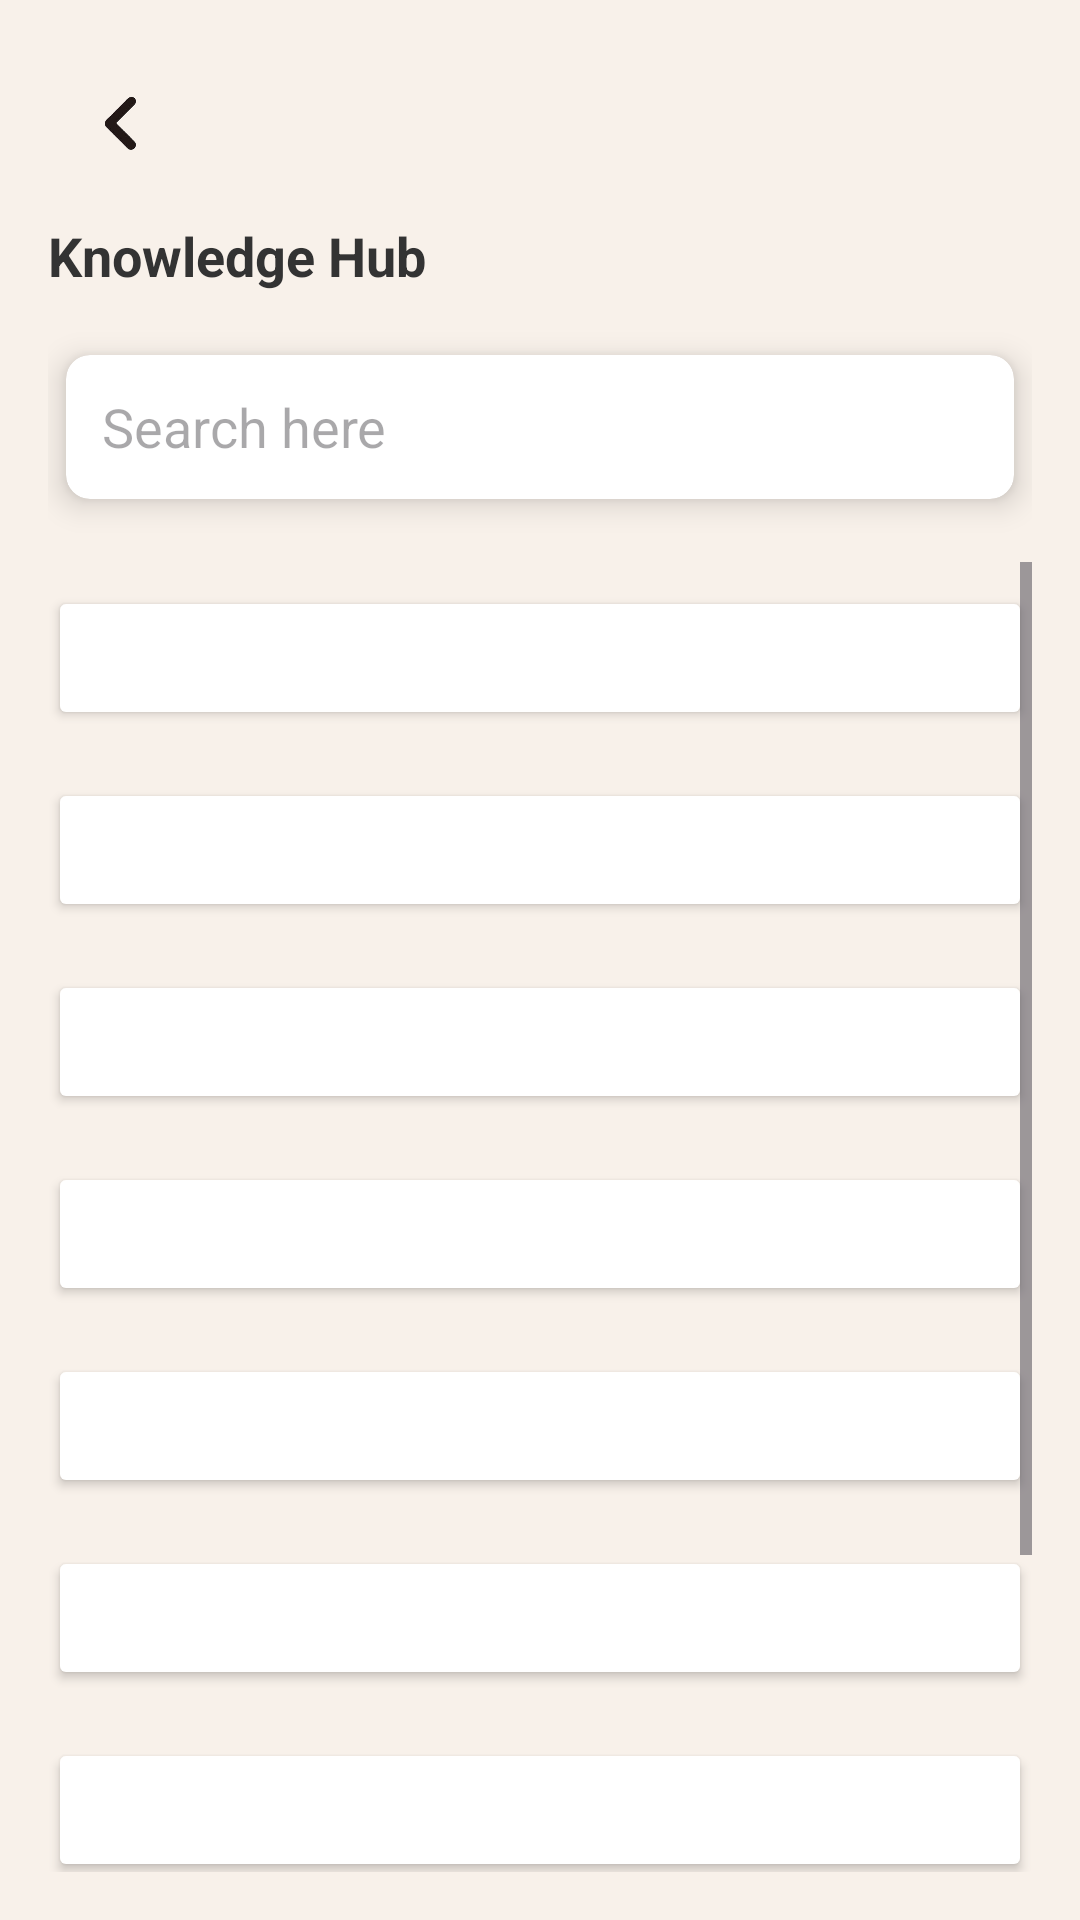

Here is an Android app screen rendered from its layout file. Give the layout XML and the strings, colors and styles it references.
<!-- AndroidManifest.xml: application theme Theme.ProjectKape -->
<!-- res/layout/activity_knowledge_hub.xml -->
<?xml version="1.0" encoding="utf-8"?>
<LinearLayout
    xmlns:android="http://schemas.android.com/apk/res/android"
    xmlns:app="http://schemas.android.com/apk/res-auto"
    xmlns:tools="http://schemas.android.com/tools"
    android:layout_width="match_parent"
    android:layout_height="match_parent"
    android:background="#FFF8F1EA"
    android:orientation="vertical"
    android:padding="16dp"
    tools:context=".KnowledgeHub">

    
    <ImageButton
        android:id="@+id/menuBack"
        android:layout_width="48dp"
        android:layout_height="48dp"
        android:layout_marginTop="1dp"
        android:background="@android:color/transparent"
        android:contentDescription="@string/app_name"
        android:scaleType="centerCrop"
        android:src="@drawable/back" />

    <TextView
        android:id="@+id/title"
        android:layout_width="wrap_content"
        android:layout_height="wrap_content"
        android:text="Knowledge Hub"
        android:textSize="18sp"
        android:textStyle="bold"
        android:layout_marginTop="8dp"
        android:layout_marginBottom="12dp"
        android:textColor="#333333" />

    
    <androidx.cardview.widget.CardView
        android:layout_width="match_parent"
        android:layout_height="wrap_content"
        android:layout_marginBottom="12dp"
        app:cardElevation="6dp"
        app:cardCornerRadius="8dp"
        app:cardPreventCornerOverlap="false"
        app:cardUseCompatPadding="true">

        <AutoCompleteTextView
            android:id="@+id/searchBar"
            android:layout_width="match_parent"
            android:layout_height="48dp"
            android:hint="Search here"
            android:background="@drawable/search_background"
            android:padding="12dp"
            android:drawablePadding="10dp"
            android:inputType="text"
            android:backgroundTint="@android:color/transparent"
            android:completionThreshold="1" />
    </androidx.cardview.widget.CardView>

    
    <ScrollView
        android:layout_width="match_parent"
        android:layout_height="0dp"
        android:layout_weight="1">

        <LinearLayout
            android:layout_width="match_parent"
            android:layout_height="wrap_content"
            android:orientation="vertical">

            
            <LinearLayout
                android:id="@+id/knowledgeContainer"
                android:layout_width="match_parent"
                android:layout_height="wrap_content"
                android:orientation="vertical">

                
                <Button
                    android:id="@+id/btnUriNgKape"
                    android:layout_width="match_parent"
                    android:layout_height="wrap_content"
                    android:text="Mga Uri ng Kape"
                    android:backgroundTint="@color/mrown"
                    android:textColor="#FFFFFF"
                    android:layout_marginTop="8dp"
                    android:layout_marginBottom="8dp"
                    android:padding="12dp"
                    android:textStyle="bold" />

                <Button
                    android:id="@+id/btnPaglilipattanim"
                    android:layout_width="match_parent"
                    android:layout_height="wrap_content"
                    android:text="Paglilipat-tanim"
                    android:backgroundTint="@color/mrown"
                    android:textColor="#FFFFFF"
                    android:layout_marginTop="8dp"
                    android:layout_marginBottom="8dp"
                    android:padding="12dp"
                    android:textStyle="bold" />

                <Button
                    android:id="@+id/btnFertilize"
                    android:layout_width="match_parent"
                    android:layout_height="wrap_content"
                    android:text="Pag-aabono (Feritilizing)"
                    android:backgroundTint="@color/mrown"
                    android:textColor="#FFFFFF"
                    android:layout_marginTop="8dp"
                    android:layout_marginBottom="8dp"
                    android:padding="12dp"
                    android:textStyle="bold" />

                <Button
                    android:id="@+id/btnRejuvenation"
                    android:layout_width="match_parent"
                    android:layout_height="wrap_content"
                    android:text="Rejuvenation"
                    android:backgroundTint="@color/mrown"
                    android:textColor="#FFFFFF"
                    android:layout_marginTop="8dp"
                    android:layout_marginBottom="8dp"
                    android:padding="12dp"
                    android:textStyle="bold" />

                <Button
                    android:id="@+id/btnSortig"
                    android:layout_width="match_parent"
                    android:layout_height="wrap_content"
                    android:text="Pagsusuri or Pagsasala( Sorting )"
                    android:backgroundTint="@color/mrown"
                    android:textColor="#FFFFFF"
                    android:layout_marginTop="8dp"
                    android:layout_marginBottom="8dp"
                    android:padding="12dp"
                    android:textStyle="bold" />

                <Button
                    android:id="@+id/btnGrading"
                    android:layout_width="match_parent"
                    android:layout_height="wrap_content"
                    android:text="Pag-uuri ayon sa kalidad (Grading) "
                    android:backgroundTint="@color/mrown"
                    android:textColor="#FFFFFF"
                    android:layout_marginTop="8dp"
                    android:layout_marginBottom="8dp"
                    android:padding="12dp"
                    android:textStyle="bold" />

                <Button
                    android:id="@+id/btnRoasting"
                    android:layout_width="match_parent"
                    android:layout_height="wrap_content"
                    android:text="Pagsasangang (Roasting)"
                    android:backgroundTint="@color/mrown"
                    android:textColor="#FFFFFF"
                    android:layout_marginTop="8dp"
                    android:layout_marginBottom="8dp"
                    android:padding="12dp"
                    android:textStyle="bold" />

                <Button
                    android:id="@+id/btnDefects"
                    android:layout_width="match_parent"
                    android:layout_height="wrap_content"
                    android:text="Mga Depekto sa Kape (Coffee defects)"
                    android:backgroundTint="@color/mrown"
                    android:textColor="#FFFFFF"
                    android:layout_marginTop="8dp"
                    android:layout_marginBottom="8dp"
                    android:padding="12dp"
                    android:textStyle="bold" />

                <Button
                    android:id="@+id/btnSickControl"
                    android:layout_width="match_parent"
                    android:layout_height="wrap_content"
                    android:text="Pagkontrol sa mga Peste at Sakit"
                    android:backgroundTint="@color/mrown"
                    android:textColor="#FFFFFF"
                    android:layout_marginTop="8dp"
                    android:layout_marginBottom="8dp"
                    android:padding="12dp"
                    android:textStyle="bold" />

            </LinearLayout>
        </LinearLayout>
    </ScrollView>
</LinearLayout>
<!-- resources referenced by this layout -->
<resources>
  <!-- drawable back: png bitmap (drawable, 11555 bytes) -->
  <!-- drawable search_background (drawable) -->
  <?xml version="1.0" encoding="utf-8"?>
  <shape xmlns:android="http://schemas.android.com/apk/res/android"
      android:shape="rectangle">
  
      
      <solid android:color="#FFFFFF" />
  
      
      <corners android:radius="12dp" />
  
      
      <padding
          android:left="8dp"
          android:top="8dp"
          android:right="8dp"
          android:bottom="8dp" />
  
      
      <stroke
          android:width="1dp"
          android:color="#DDDDDD" />
  </shape>
  <string name="app_name">Gabay Kape</string>
  <style name="Theme.ProjectKape" parent="Base.Theme.ProjectKape" />
  <style name="Base.Theme.ProjectKape" parent="Theme.Material3.DayNight.NoActionBar">
          
          
      </style>
</resources>
